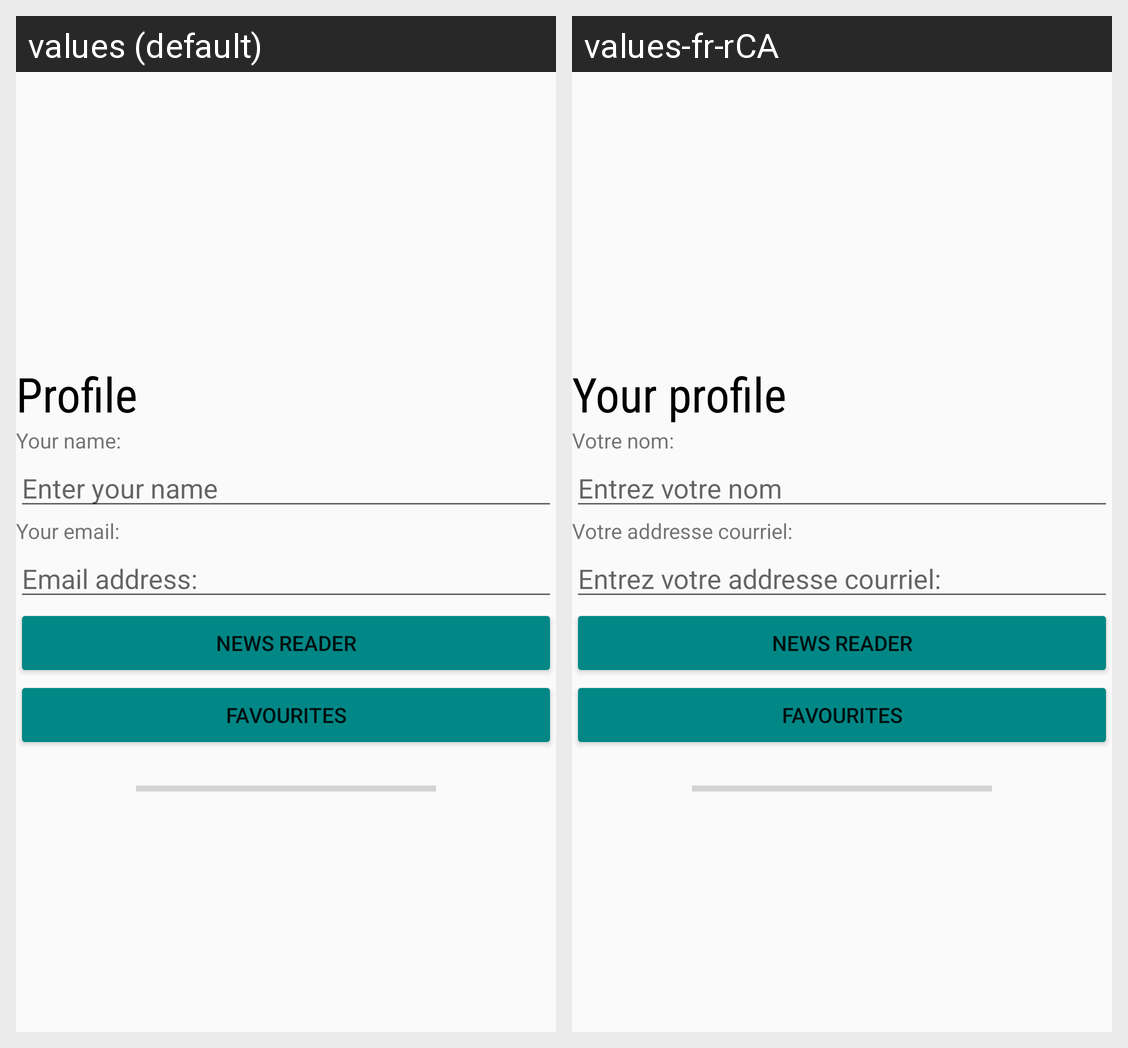

Locale-by-locale string values for the Android screen shown in this grid:
Android screen res/layout/activity_navigation.xml rendered under 2 locales, left to right: values (default), values-fr-rCA. Device: Nexus 5 (rendered at 1080×1920; each locale shown at half size, 540×960, under a caption strip naming it); theme Theme.AppCompat.Light.NoActionBar.
Strings drawn on this screen, with the default value and each locale's value (text and hints the layout hard-codes, and strings that could not be matched under every locale, appear in the picture but are not listed):

your_profile
  values: Profile
  values-fr-rCA: Your profile

your_name
  values: Your name:
  values-fr-rCA: Votre nom:

enter_name
  values: Enter your name
  values-fr-rCA: Entrez votre nom

your_email
  values: Your email:
  values-fr-rCA: Votre addresse courriel:

enter_email
  values: Email address:
  values-fr-rCA: Entrez votre addresse courriel:

NewsReader
  values: News Reader
  values-fr-rCA: News Reader
